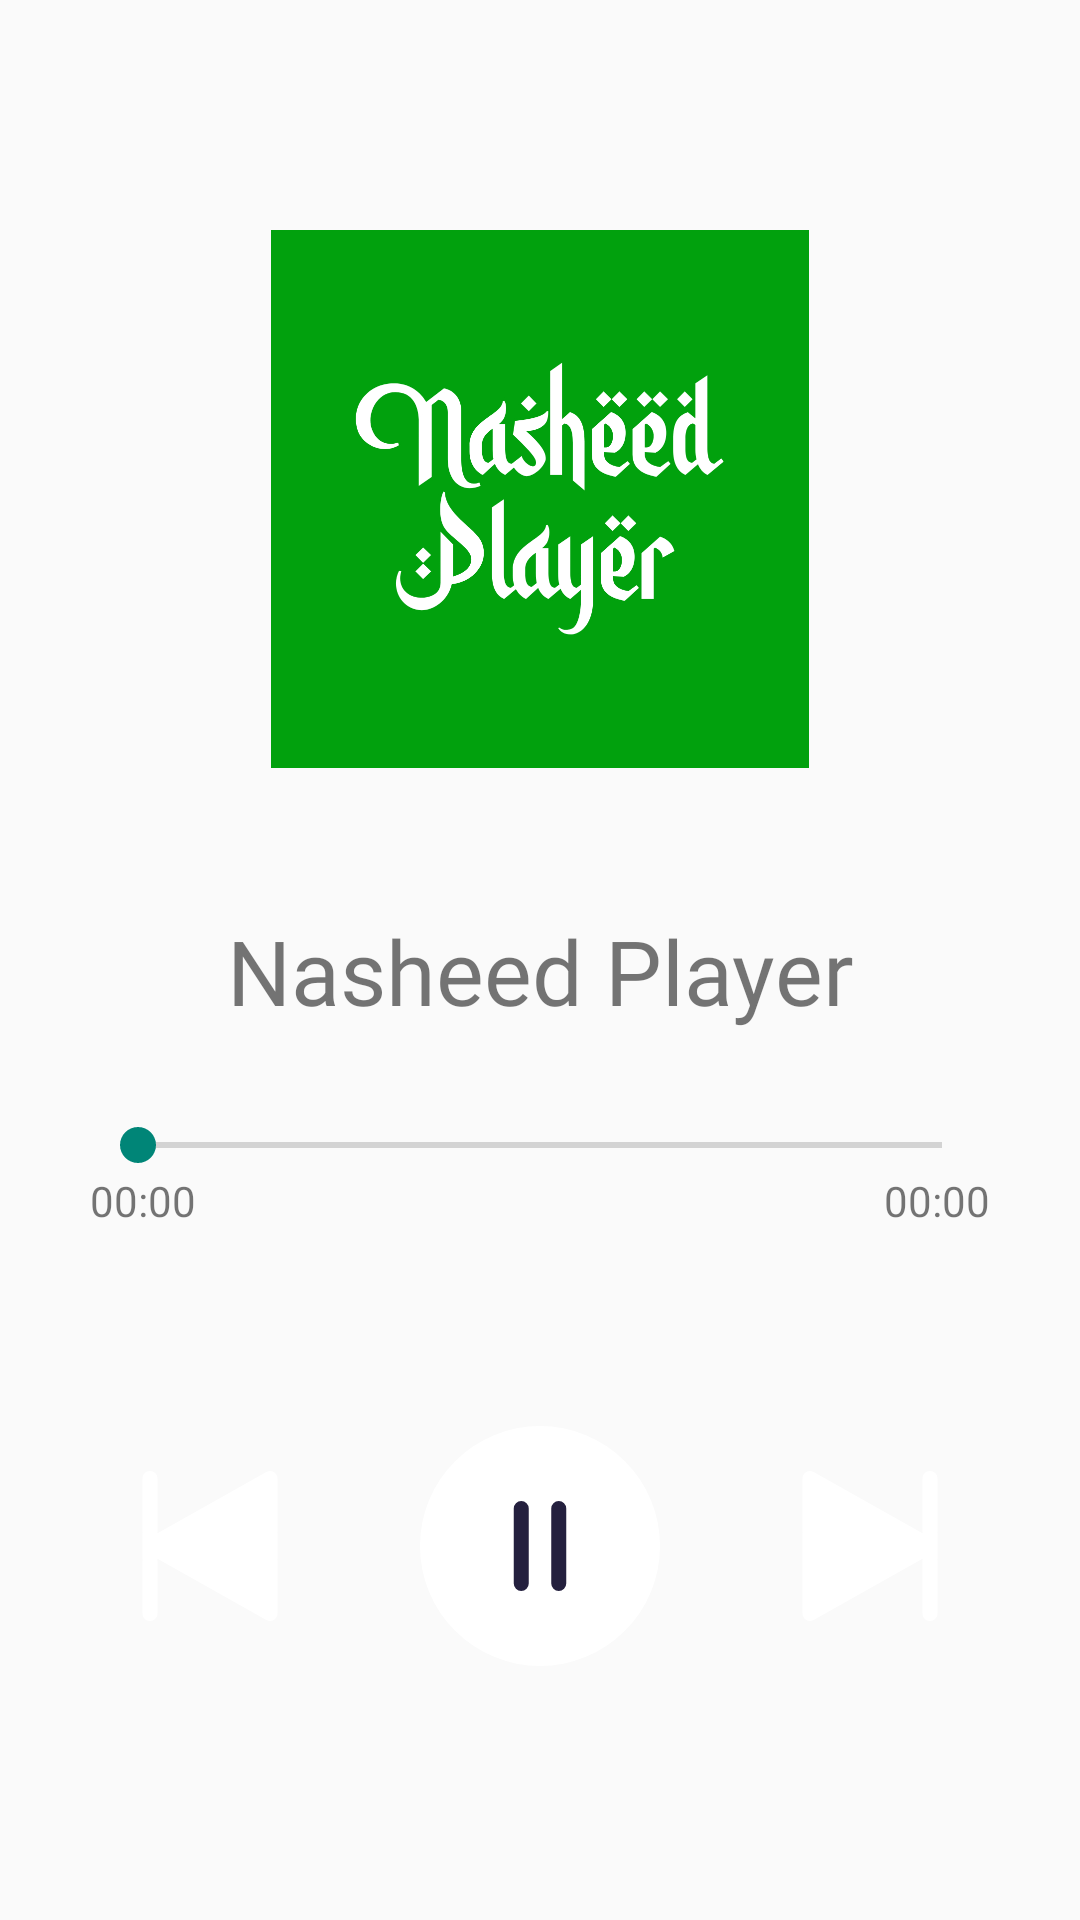

The Android layout XML behind this screen, and the referenced resources:
<!-- AndroidManifest.xml: application theme Theme.NasheedPlayer -->
<!-- res/layout/fragment_player.xml -->
<?xml version="1.0" encoding="utf-8"?>
<androidx.constraintlayout.widget.ConstraintLayout xmlns:android="http://schemas.android.com/apk/res/android"
    xmlns:app="http://schemas.android.com/apk/res-auto"
    xmlns:tools="http://schemas.android.com/tools"
    android:layout_width="match_parent"
    android:layout_height="match_parent"
    tools:context=".ui.activity.PlayerActivity">

    <androidx.constraintlayout.widget.Guideline
        android:id="@+id/guideline_start"
        android:layout_width="wrap_content"
        android:layout_height="wrap_content"
        android:orientation="vertical"
        app:layout_constraintGuide_percent="0.25" />

    <androidx.constraintlayout.widget.Guideline
        android:id="@+id/guideline_end"
        android:layout_width="wrap_content"
        android:layout_height="wrap_content"
        android:orientation="vertical"
        app:layout_constraintGuide_percent="0.75" />

    <androidx.constraintlayout.widget.Guideline
        android:id="@+id/guideline_top"
        android:layout_width="wrap_content"
        android:layout_height="wrap_content"
        android:orientation="horizontal"
        app:layout_constraintGuide_percent="0.12" />

    <androidx.constraintlayout.widget.Guideline
        android:id="@+id/guideline_bottom"
        android:layout_width="wrap_content"
        android:layout_height="wrap_content"
        android:orientation="horizontal"
        app:layout_constraintGuide_percent="0.40" />

    <ImageView
        android:id="@+id/image"
        android:layout_width="0dp"
        android:layout_height="0dp"
        android:src="@drawable/nasheed_player"
        app:layout_constraintBottom_toBottomOf="@id/guideline_bottom"
        app:layout_constraintEnd_toEndOf="@id/guideline_end"
        app:layout_constraintStart_toStartOf="@id/guideline_start"
        app:layout_constraintTop_toTopOf="@id/guideline_top"
        tools:ignore="ContentDescription" />

    <androidx.appcompat.widget.AppCompatSeekBar
        android:id="@+id/positionBar"
        android:layout_width="300dp"
        android:layout_height="wrap_content"
        android:layout_marginTop="32dp"
        app:layout_constraintEnd_toEndOf="parent"
        app:layout_constraintStart_toStartOf="parent"
        app:layout_constraintBottom_toTopOf="@id/resume_pause"
        app:layout_constraintTop_toBottomOf="@id/guideline_bottom" />

    <TextView
        android:id="@+id/first_time"
        android:layout_width="wrap_content"
        android:layout_height="wrap_content"
        android:text="00:00"
        app:layout_constraintStart_toStartOf="@id/positionBar"
        app:layout_constraintTop_toBottomOf="@id/positionBar"
        tools:ignore="HardcodedText" />

    <TextView
        android:id="@+id/duration"
        android:layout_width="wrap_content"
        android:layout_height="wrap_content"
        android:text="00:00"
        app:layout_constraintEnd_toEndOf="@id/positionBar"
        app:layout_constraintTop_toBottomOf="@id/positionBar"
        tools:ignore="HardcodedText" />

    <ImageView
        android:id="@+id/previous"
        android:layout_width="50dp"
        android:layout_height="50dp"
        android:clickable="true"
        android:focusable="true"
        android:foreground="?attr/selectableItemBackground"
        android:src="@drawable/ic_previous"
        app:layout_constraintBottom_toBottomOf="@id/resume_pause"
        app:layout_constraintEnd_toStartOf="@id/resume_pause"
        app:layout_constraintStart_toStartOf="parent"
        app:layout_constraintTop_toTopOf="@id/resume_pause"
        tools:ignore="ContentDescription,UnusedAttribute" />

    <ImageView
        android:id="@+id/resume_pause"
        android:layout_width="80dp"
        android:layout_height="80dp"
        android:clickable="true"
        android:focusable="true"
        android:foreground="?attr/selectableItemBackground"
        android:src="@drawable/ic_pause"
        app:layout_constraintBottom_toBottomOf="parent"
        app:layout_constraintEnd_toStartOf="@id/next"
        app:layout_constraintStart_toEndOf="@id/previous"
        app:layout_constraintTop_toBottomOf="@id/positionBar"
        tools:ignore="ContentDescription,UnusedAttribute" />

    <ImageView
        android:id="@+id/next"
        android:layout_width="50dp"
        android:layout_height="50dp"
        android:clickable="true"
        android:focusable="true"
        android:foreground="?attr/selectableItemBackground"
        android:src="@drawable/ic_next"
        app:layout_constraintBottom_toBottomOf="@id/resume_pause"
        app:layout_constraintEnd_toEndOf="parent"
        app:layout_constraintStart_toEndOf="@id/resume_pause"
        app:layout_constraintTop_toTopOf="@id/resume_pause"
        tools:ignore="ContentDescription,UnusedAttribute" />

    <TextView
        android:id="@+id/name"
        android:layout_width="wrap_content"
        android:layout_height="wrap_content"
        android:text="@string/app_name"
        android:textSize="30sp"
        android:fontFamily="@font/bismillah_script"
        app:layout_constraintStart_toStartOf="@id/guideline_start"
        app:layout_constraintEnd_toEndOf="@id/guideline_end"
        app:layout_constraintTop_toBottomOf="@id/image"
        app:layout_constraintBottom_toBottomOf="@id/positionBar" />

</androidx.constraintlayout.widget.ConstraintLayout>
<!-- resources referenced by this layout -->
<resources>
  <!-- drawable ic_next (drawable) -->
  <vector xmlns:android="http://schemas.android.com/apk/res/android"
      android:width="24dp"
      android:height="24dp"
      android:viewportWidth="24"
      android:viewportHeight="24">
    <path
        android:pathData="M21.6,0C20.9376,0 20.4,0.5376 20.4,1.2V9.948L2.988,0.1536C2.6208,-0.0528 2.1624,-0.0504 1.7952,0.1632C1.428,0.3768 1.2,0.7728 1.2,1.2V22.8C1.2,23.2272 1.428,23.6208 1.7952,23.8368C1.98,23.9448 2.1912,24 2.4,24C2.604,24 2.8056,23.9496 2.988,23.8464L20.4,14.052V22.8C20.4,23.4624 20.9376,24 21.6,24C22.2624,24 22.8,23.4624 22.8,22.8V1.2C22.8,0.5376 22.2624,0 21.6,0Z"
        android:fillColor="#ffffff"/>
  </vector>
  <!-- drawable ic_pause (drawable) -->
  <vector xmlns:android="http://schemas.android.com/apk/res/android"
      android:width="64dp"
      android:height="64dp"
      android:viewportWidth="64"
      android:viewportHeight="64">
    <path
        android:pathData="M32,32m-32,0a32,32 0,1 1,64 0a32,32 0,1 1,-64 0"
        android:fillColor="#ffffff"/>
    <path
        android:pathData="M27,22V42M37,22V42"
        android:strokeLineJoin="round"
        android:strokeWidth="4"
        android:fillColor="#00000000"
        android:strokeColor="#24203E"
        android:strokeLineCap="round"/>
  </vector>
  <!-- drawable ic_previous (drawable) -->
  <vector xmlns:android="http://schemas.android.com/apk/res/android"
      android:width="24dp"
      android:height="24dp"
      android:viewportWidth="24"
      android:viewportHeight="24">
    <group>
      <clip-path
          android:pathData="M24,24l-24,-0l-0,-24l24,-0z"/>
      <path
          android:pathData="M2.4,24C3.0624,24 3.6,23.4624 3.6,22.8L3.6,14.052L21.012,23.8464C21.3792,24.0528 21.8376,24.0504 22.2048,23.8368C22.572,23.6232 22.8,23.2272 22.8,22.8L22.8,1.2C22.8,0.7728 22.572,0.3792 22.2048,0.1632C22.02,0.0552 21.8088,-0 21.6,-0C21.396,-0 21.1944,0.0504 21.012,0.1536L3.6,9.948L3.6,1.2C3.6,0.5376 3.0624,-0 2.4,-0C1.7376,-0 1.2,0.5376 1.2,1.2L1.2,22.8C1.2,23.4624 1.7376,24 2.4,24Z"
          android:fillColor="#ffffff"/>
    </group>
  </vector>
  <!-- drawable nasheed_player: jpg bitmap (drawable, 187672 bytes) -->
  <string name="app_name">Nasheed Player</string>
  <style name="Theme.NasheedPlayer" parent="Theme.AppCompat.DayNight.NoActionBar">
          
          <item name="colorPrimary">@color/purple</item>
          <item name="colorPrimaryVariant">@color/purple</item>
          <item name="colorOnPrimary">@color/white</item>
          
          <item name="colorSecondary">@color/teal_200</item>
          <item name="colorSecondaryVariant">@color/teal_700</item>
          <item name="colorOnSecondary">@color/black</item>
          
          <item name="android:statusBarColor" tools:targetApi="l">?attr/colorPrimaryVariant</item>
          
          <item name="android:navigationBarColor">#24203E</item>
      </style>
  <color name="purple">#24203E</color>
  <color name="white">#FFFFFFFF</color>
  <color name="teal_200">#FF03DAC5</color>
  <color name="teal_700">#FF018786</color>
  <color name="black">#FF000000</color>
</resources>
